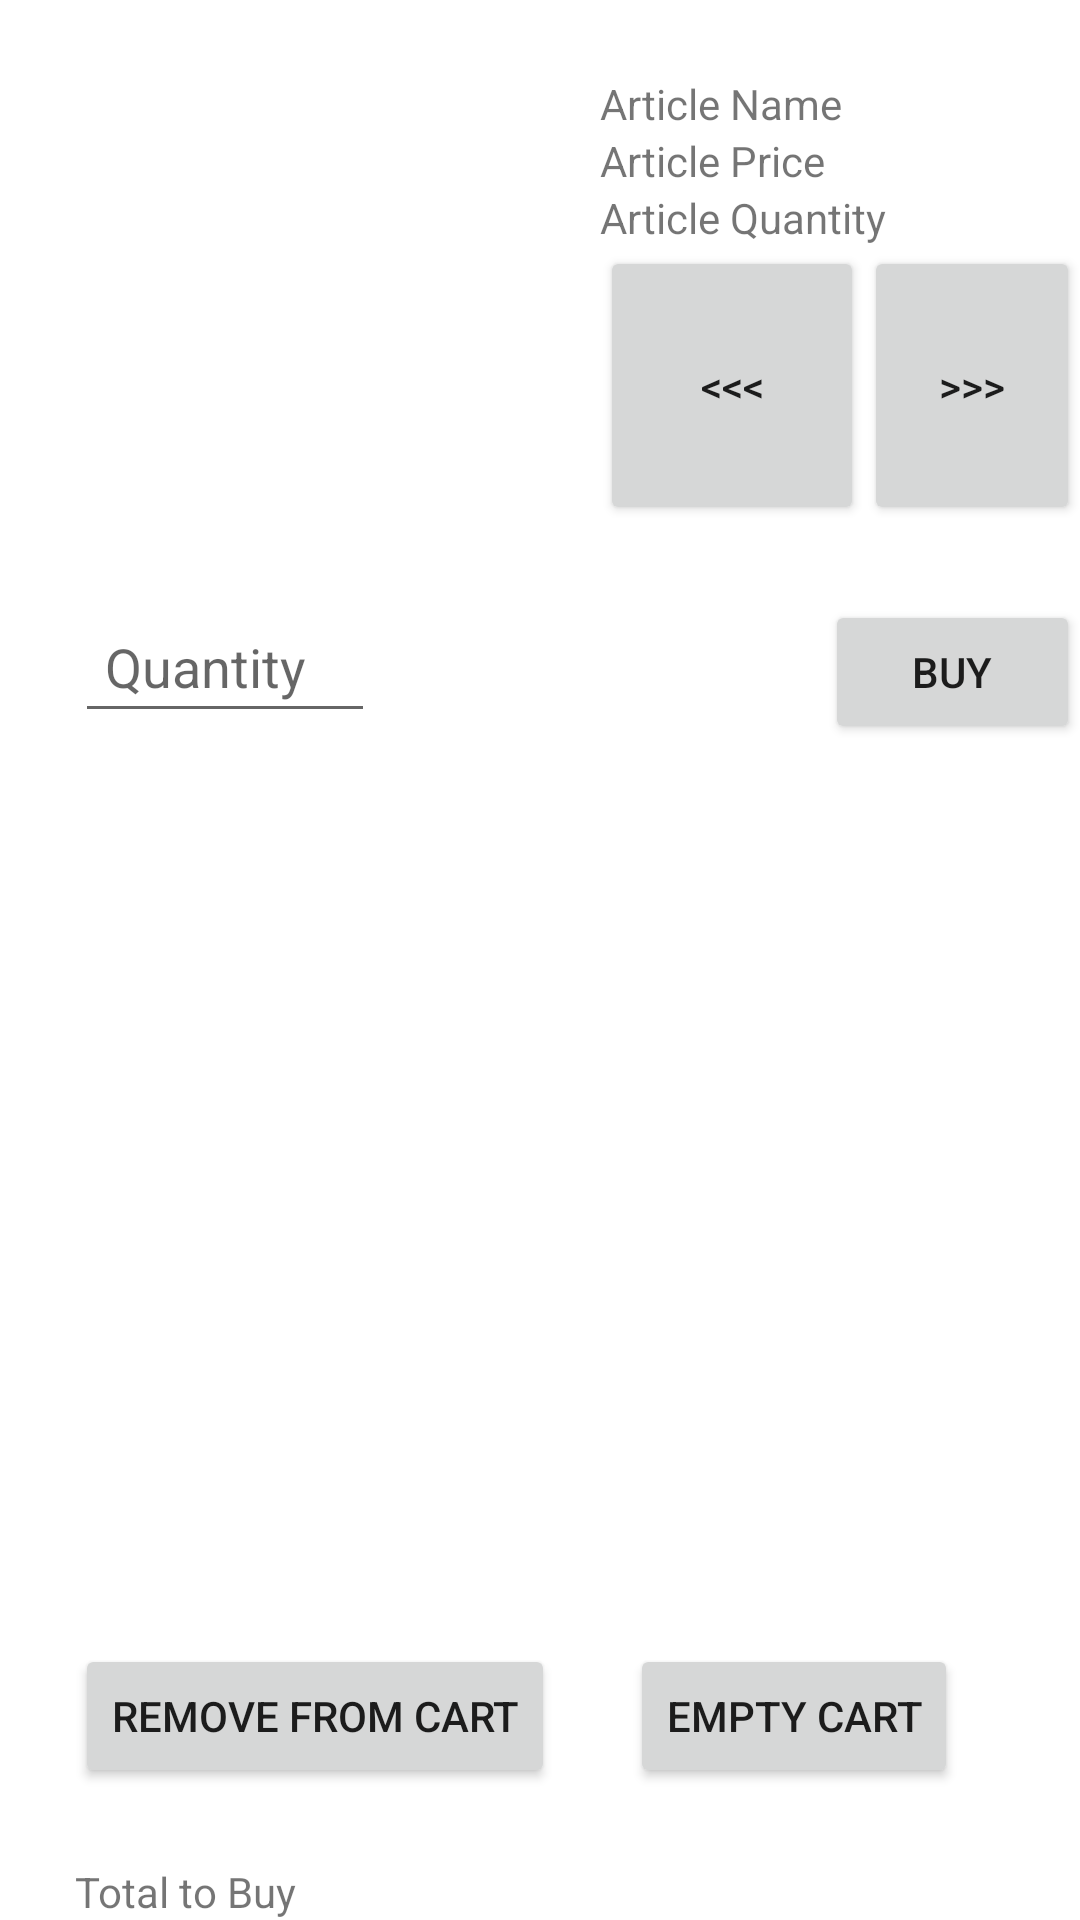

The Android layout XML behind this screen, and the referenced resources:
<!-- AndroidManifest.xml: application theme Theme.PurchaseClientAndroid -->
<!-- res/layout/mainlayout.xml -->
<?xml version="1.0" encoding="utf-8"?>
<LinearLayout xmlns:android="http://schemas.android.com/apk/res/android"
              xmlns:tools="http://schemas.android.com/tools"
              android:layout_width="match_parent"
              android:layout_height="match_parent"
              android:orientation="vertical"
              tools:context=".Activity.Main.MainActivity">

    
    <LinearLayout
            android:layout_width="match_parent"
            android:layout_height="wrap_content"
            android:layout_marginLeft="25dp"
            android:layout_marginTop="25dp"
    >

        <ImageView
                android:id="@+id/imageViewArticle"
                android:layout_width="150dp"
                android:layout_height="150dp"
                android:src="@drawable/bananes" />

        <LinearLayout
                android:layout_width="0dp"
                android:layout_height="match_parent"
                android:layout_weight="1"
                android:orientation="vertical"
                android:layout_marginLeft="25dp">

            <TextView
                    android:id="@+id/textViewArticleName"
                    android:layout_width="wrap_content"
                    android:layout_height="wrap_content"
                    android:text="Article Name" />

            <TextView
                    android:id="@+id/textViewArticlePrice"
                    android:layout_width="wrap_content"
                    android:layout_height="wrap_content"
                    android:text="Article Price" />

            <TextView
                    android:id="@+id/textViewArticleQuantity"
                    android:layout_width="wrap_content"
                    android:layout_height="wrap_content"
                    android:text="Article Quantity" />

            <LinearLayout
                    android:layout_width="match_parent"
                    android:layout_height="match_parent">

                <Button
                        android:layout_width="wrap_content"
                        android:layout_height="match_parent"
                        android:text="&lt;&lt;&lt;"
                        android:id="@+id/PreviousBtn" />

                <Button
                        android:layout_width="wrap_content"
                        android:layout_height="match_parent"
                        android:text=">>>"
                        android:id="@+id/NextBtn" />
            </LinearLayout>
        </LinearLayout>
    </LinearLayout>

    <LinearLayout android:layout_width="match_parent"
                  android:layout_height="wrap_content"
                  android:orientation="horizontal"
                  android:layout_marginTop="25dp"
                  android:layout_marginBottom="50dp"
                  android:layout_marginLeft="25dp"
    >

        <EditText
                android:id="@+id/EditTextQuantity"
                android:layout_width="100dp"
                  android:padding="10dp"
                  android:layout_height="wrap_content"
                  android:layout_marginRight="150dp"
                  android:inputType="number"
                  android:hint="@string/quantity_hint"



            />

        <Button
                android:id="@+id/btnAcheter"
                android:layout_width="wrap_content"
                android:layout_height="wrap_content"
                android:text="@string/buy"
                android:layout_gravity="center" />

    </LinearLayout>

    
    <LinearLayout
            android:layout_width="match_parent"
            android:layout_height="0dp"
            android:layout_weight="1"
            android:layout_marginLeft="25dp"
            android:layout_marginRight="25dp"
            android:orientation="vertical">

        
        <ListView
                android:id="@+id/listViewPanier"
                android:layout_width="match_parent"
                android:layout_height="250dp"
        />

        <LinearLayout android:layout_width="match_parent"
                      android:layout_height="wrap_content"
                      android:orientation="horizontal"
        >

            <Button
                    android:id="@+id/btnRetirer"
                    android:layout_width="wrap_content"
                    android:layout_height="wrap_content"
                    android:text="@string/Withdraw_cart"
                    android:layout_gravity="center" />
            <Button
                    android:id="@+id/btnRetirerTout"
                    android:layout_width="wrap_content"
                    android:layout_height="wrap_content"
                    android:layout_marginLeft="25dp"
                    android:text="@string/empty_cart"
                    android:layout_gravity="center" />
        </LinearLayout>

        
        <LinearLayout
                android:layout_width="match_parent"
                android:layout_height="wrap_content"
                android:layout_marginTop="25dp"
                android:orientation="horizontal">

            <TextView
                    android:id="@+id/textViewTotalPayer"
                    android:layout_width="wrap_content"
                    android:layout_height="wrap_content"
                    android:text="@string/Total_To_buy" />

            <TextView
                    android:id="@+id/textViewCartTotalPrice"
                    android:layout_width="0dp"
                    android:layout_height="wrap_content"
                    android:layout_weight="1"/>
        </LinearLayout>
        <Button
                android:id="@+id/btnConfirm"
                android:layout_width="wrap_content"
                android:layout_height="wrap_content"
                android:layout_marginLeft="25dp"
                android:text="@string/pay"
                />

    </LinearLayout>

</LinearLayout>
<!-- resources referenced by this layout -->
<resources>
  <string name="Total_To_buy">Total to Buy</string>
  <string name="Withdraw_cart">Remove from cart</string>
  <string name="buy">Buy</string>
  <string name="empty_cart">Empty Cart</string>
  <string name="pay">Pay</string>
  <string name="quantity_hint">Quantity</string>
  <style name="Theme.PurchaseClientAndroid" parent="Theme.MaterialComponents.DayNight.DarkActionBar">
          
          <item name="colorPrimary">@color/purple_500</item>
          <item name="colorPrimaryVariant">@color/purple_700</item>
          <item name="colorOnPrimary">@color/white</item>
          
          <item name="colorSecondary">@color/teal_200</item>
          <item name="colorSecondaryVariant">@color/teal_700</item>
          <item name="colorOnSecondary">@color/black</item>
          
          <item name="android:statusBarColor">?attr/colorPrimaryVariant</item>
          
      </style>
  <!-- not gathered from this repository: default colours our renderer supplied (Android Studio template values) -->
  <color name="purple_500">#FF6200EE</color>
  <color name="purple_700">#FF3700B3</color>
  <color name="teal_200">#FF03DAC5</color>
  <color name="teal_700">#FF018786</color>
  <color name="black">#FF000000</color>
  <color name="white">#FFFFFFFF</color>
</resources>
